Run: headless pygame with SDL's dummy video driver; simulated clock (each Clock.tick advances the game by its frame time, no real sleeping); random seed 0; keys injected as events and as key.get_pressed() state; mouse plan: one left click at the window centre at the start of phase 2, then a move to the lower-right quarter at the start of phase 3.
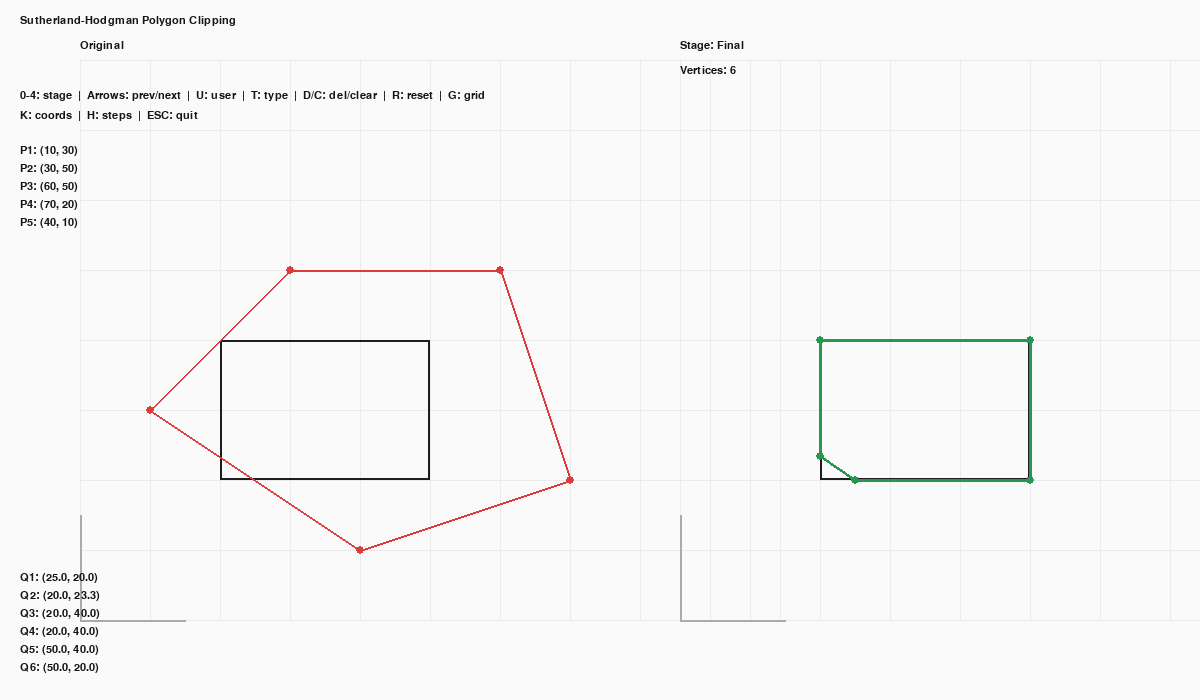
Frame 1 of 4 · flips 1–60 · no input
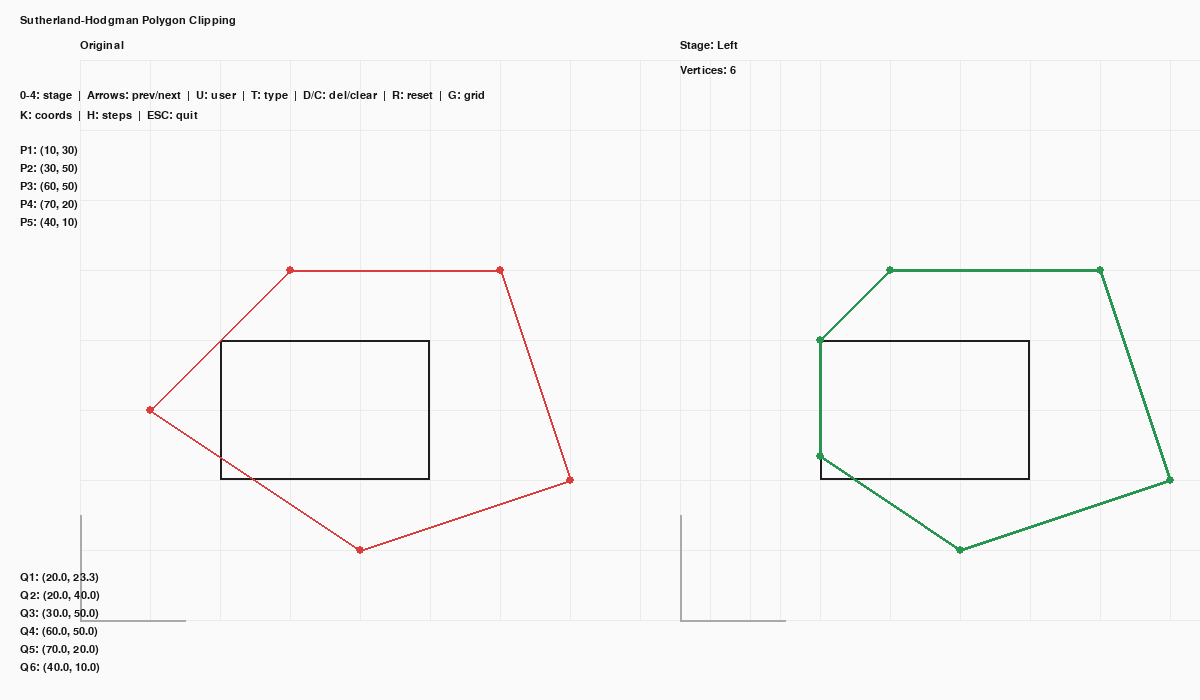
Frame 2 of 4 · flips 61–180 · clicked the window centre · tapped SPACE, RETURN · held RIGHT (→), D
Frame 3 of 4 · flips 181–300 · moved the mouse to the lower-right quarter · held DOWN (↓), S · screen unchanged from frame 2, image omitted
Frame 4 of 4 · flips 301–420 · held LEFT (←), A, UP (↑), W · screen same as frame 1, image omitted

The pygame program that drew these frames:

"""
Tutorial: Sutherland-Hodgman Polygon Clipping (Panel View)
=========================================================

Shows the original polygon on the left and a selected clipping stage on the right.

Controls:
    - 0: show final polygon
    - 1/2/3/4: show after Left/Right/Bottom/Top clipping
    - Left/Right: previous/next stage
    - U: toggle sample/user polygon
    - Click: add vertex in user mode (left panel)
    - T: type vertex coordinates
    - Space: switch X/Y while typing
    - Enter: add typed vertex
    - Backspace: delete a digit
    - D: delete last vertex
    - C: clear user polygon
    - K: toggle coordinates
    - H: toggle steps
    - G: toggle grid
    - R: reset to sample polygon
    - ESC: quit
"""

import pygame
import sys

# ============================================================
# Configuration
# ============================================================
WINDOW_WIDTH = 1200
WINDOW_HEIGHT = 700
BG_COLOR = (250, 250, 250)
GRID_COLOR = (235, 235, 235)
AXIS_COLOR = (170, 170, 170)
RECT_COLOR = (30, 30, 30)
POLY_COLOR = (220, 60, 60)
CLIPPED_COLOR = (40, 150, 80)
TEXT_COLOR = (20, 20, 20)

SCALE = 7
ORIGIN_LEFT = (80, WINDOW_HEIGHT - 80)
ORIGIN_RIGHT = (WINDOW_WIDTH // 2 + 80, WINDOW_HEIGHT - 80)
GRID_MAX_X = 100
GRID_MAX_Y = 80
GRID_STEP = 10

# Clipping rectangle
X_MIN = 20
Y_MIN = 20
X_MAX = 50
Y_MAX = 40

# Polygon to be clipped
DEFAULT_POLYGON = [
    (10, 30),
    (30, 50),
    (60, 50),
    (70, 20),
    (40, 10),
]

STEPS = [
    "1) Clip against Left boundary.",
    "2) Clip against Right boundary.",
    "3) Clip against Bottom boundary.",
    "4) Clip against Top boundary.",
    "5) Output polygon is the final result.",
]


def world_to_screen(x, y, origin, scale=SCALE):
    return int(origin[0] + x * scale), int(origin[1] - y * scale)


def screen_to_world(sx, sy, origin, scale=SCALE):
    return (sx - origin[0]) / scale, (origin[1] - sy) / scale


def draw_grid(surface, origin, scale=SCALE):
    for x in range(0, GRID_MAX_X + 1, GRID_STEP):
        sx1, sy1 = world_to_screen(x, 0, origin, scale)
        sx2, sy2 = world_to_screen(x, GRID_MAX_Y, origin, scale)
        pygame.draw.line(surface, GRID_COLOR, (sx1, sy1), (sx2, sy2), 1)
    for y in range(0, GRID_MAX_Y + 1, GRID_STEP):
        sx1, sy1 = world_to_screen(0, y, origin, scale)
        sx2, sy2 = world_to_screen(GRID_MAX_X, y, origin, scale)
        pygame.draw.line(surface, GRID_COLOR, (sx1, sy1), (sx2, sy2), 1)


def draw_axes(surface, origin, scale=SCALE):
    axis_len = 15 * scale
    ox, oy = origin
    pygame.draw.line(surface, AXIS_COLOR, (ox, oy), (ox + axis_len, oy), 2)
    pygame.draw.line(surface, AXIS_COLOR, (ox, oy), (ox, oy - axis_len), 2)


def draw_rect(surface, origin, scale=SCALE, color=RECT_COLOR):
    top_left = world_to_screen(X_MIN, Y_MAX, origin, scale)
    width = int((X_MAX - X_MIN) * scale)
    height = int((Y_MAX - Y_MIN) * scale)
    pygame.draw.rect(surface, color, (top_left[0], top_left[1], width, height), 2)


def intersect(p1, p2, boundary, vertical):
    x1, y1 = p1
    x2, y2 = p2
    if vertical:
        if abs(x2 - x1) < 1e-9:
            return boundary, y1
        y = y1 + (y2 - y1) * (boundary - x1) / (x2 - x1)
        return boundary, y
    if abs(y2 - y1) < 1e-9:
        return x1, boundary
    x = x1 + (x2 - x1) * (boundary - y1) / (y2 - y1)
    return x, boundary


def clip_left(poly):
    if not poly:
        return []
    result = []
    prev = poly[-1]
    for curr in poly:
        if curr[0] >= X_MIN:
            if prev[0] < X_MIN:
                result.append(intersect(prev, curr, X_MIN, True))
            result.append(curr)
        elif prev[0] >= X_MIN:
            result.append(intersect(prev, curr, X_MIN, True))
        prev = curr
    return result


def clip_right(poly):
    if not poly:
        return []
    result = []
    prev = poly[-1]
    for curr in poly:
        if curr[0] <= X_MAX:
            if prev[0] > X_MAX:
                result.append(intersect(prev, curr, X_MAX, True))
            result.append(curr)
        elif prev[0] <= X_MAX:
            result.append(intersect(prev, curr, X_MAX, True))
        prev = curr
    return result


def clip_bottom(poly):
    if not poly:
        return []
    result = []
    prev = poly[-1]
    for curr in poly:
        if curr[1] >= Y_MIN:
            if prev[1] < Y_MIN:
                result.append(intersect(prev, curr, Y_MIN, False))
            result.append(curr)
        elif prev[1] >= Y_MIN:
            result.append(intersect(prev, curr, Y_MIN, False))
        prev = curr
    return result


def clip_top(poly):
    if not poly:
        return []
    result = []
    prev = poly[-1]
    for curr in poly:
        if curr[1] <= Y_MAX:
            if prev[1] > Y_MAX:
                result.append(intersect(prev, curr, Y_MAX, False))
            result.append(curr)
        elif prev[1] <= Y_MAX:
            result.append(intersect(prev, curr, Y_MAX, False))
        prev = curr
    return result


def build_stages(poly):
    if len(poly) < 3:
        return [("Empty", [])]
    left = clip_left(poly)
    right = clip_right(left)
    bottom = clip_bottom(right)
    top = clip_top(bottom)
    return [
        ("Left", left),
        ("Right", right),
        ("Bottom", bottom),
        ("Top", top),
        ("Final", top),
    ]


def draw_polygon(surface, points, origin, color, width=2):
    if len(points) < 2:
        return
    screen_points = [world_to_screen(x, y, origin) for x, y in points]
    pygame.draw.polygon(surface, color, screen_points, width)
    for p in screen_points:
        pygame.draw.circle(surface, color, p, 4)


def draw_text_block(surface, lines, x, y, font, color=TEXT_COLOR, line_h=18):
    for i, text in enumerate(lines):
        label = font.render(text, True, color)
        surface.blit(label, (x, y + i * line_h))


def draw_text_block_bottom_right(surface, lines, font, color=TEXT_COLOR, line_h=18, margin=20):
    if not lines:
        return
    widths = [font.size(line)[0] for line in lines]
    block_width = max(widths)
    block_height = line_h * len(lines)
    x = surface.get_width() - margin - block_width
    y = surface.get_height() - margin - block_height
    draw_text_block(surface, lines, x, y, font, color=color, line_h=line_h)


def main():
    pygame.init()
    screen = pygame.display.set_mode((WINDOW_WIDTH, WINDOW_HEIGHT))
    pygame.display.set_caption("Sutherland-Hodgman Polygon Clipping")
    font = pygame.font.SysFont("Consolas", 16)
    clock = pygame.time.Clock()

    show_grid = True
    show_coords = True
    show_steps = False

    use_custom = False
    custom_polygon = []

    input_mode = False
    active_field = "x"
    input_x = ""
    input_y = ""

    message = ""
    message_timer = 0

    stage_index = 4

    def set_message(text):
        nonlocal message, message_timer
        message = text
        message_timer = 180

    def reset_to_sample():
        nonlocal use_custom, custom_polygon, stage_index
        use_custom = False
        custom_polygon = []
        stage_index = 4

    running = True
    while running:
        for event in pygame.event.get():
            if event.type == pygame.QUIT:
                running = False
            elif event.type == pygame.MOUSEBUTTONDOWN:
                if use_custom and not input_mode:
                    mx, my = event.pos
                    wx, wy = screen_to_world(mx, my, ORIGIN_LEFT)
                    custom_polygon.append((int(round(wx)), int(round(wy))))
            elif event.type == pygame.KEYDOWN:
                if input_mode:
                    if event.key == pygame.K_ESCAPE:
                        input_mode = False
                    elif event.key == pygame.K_SPACE:
                        active_field = "y" if active_field == "x" else "x"
                    elif event.key == pygame.K_RETURN:
                        if input_x and input_y:
                            try:
                                custom_polygon.append((int(input_x), int(input_y)))
                                use_custom = True
                                input_x = ""
                                input_y = ""
                            except ValueError:
                                set_message("Invalid coordinates")
                        else:
                            set_message("Enter both X and Y")
                    elif event.key == pygame.K_BACKSPACE:
                        if active_field == "x":
                            input_x = input_x[:-1]
                        else:
                            input_y = input_y[:-1]
                    else:
                        ch = event.unicode
                        if ch.isdigit() or (ch == "-" and (input_x if active_field == "x" else input_y) == ""):
                            if active_field == "x":
                                input_x += ch
                            else:
                                input_y += ch
                else:
                    if event.key == pygame.K_ESCAPE:
                        running = False
                    elif event.key == pygame.K_g:
                        show_grid = not show_grid
                    elif event.key == pygame.K_r:
                        reset_to_sample()
                    elif event.key == pygame.K_u:
                        use_custom = not use_custom
                    elif event.key == pygame.K_c:
                        custom_polygon = []
                    elif event.key == pygame.K_d:
                        if custom_polygon:
                            custom_polygon.pop()
                    elif event.key == pygame.K_t:
                        input_mode = True
                        active_field = "x"
                        input_x = ""
                        input_y = ""
                    elif event.key == pygame.K_k:
                        show_coords = not show_coords
                    elif event.key == pygame.K_h:
                        show_steps = not show_steps
                    elif event.key == pygame.K_0:
                        stage_index = 4
                    elif event.key == pygame.K_1:
                        stage_index = 0
                    elif event.key == pygame.K_2:
                        stage_index = 1
                    elif event.key == pygame.K_3:
                        stage_index = 2
                    elif event.key == pygame.K_4:
                        stage_index = 3
                    elif event.key == pygame.K_RIGHT:
                        stage_index += 1
                    elif event.key == pygame.K_LEFT:
                        stage_index -= 1

        screen.fill(BG_COLOR)
        if show_grid:
            draw_grid(screen, ORIGIN_LEFT)
            draw_grid(screen, ORIGIN_RIGHT)

        draw_axes(screen, ORIGIN_LEFT)
        draw_axes(screen, ORIGIN_RIGHT)
        draw_rect(screen, ORIGIN_LEFT)
        draw_rect(screen, ORIGIN_RIGHT)

        polygon = custom_polygon if use_custom else DEFAULT_POLYGON
        stages = build_stages(polygon)
        if stage_index < 0:
            stage_index = len(stages) - 1
        if stage_index >= len(stages):
            stage_index = 0

        draw_polygon(screen, polygon, ORIGIN_LEFT, POLY_COLOR, width=2)

        stage_name, stage_poly = stages[stage_index]
        draw_polygon(screen, stage_poly, ORIGIN_RIGHT, CLIPPED_COLOR, width=3)

        title = font.render("Sutherland-Hodgman Polygon Clipping", True, TEXT_COLOR)
        screen.blit(title, (20, 15))

        left_label = font.render("Original", True, TEXT_COLOR)
        right_label = font.render(f"Stage: {stage_name}", True, TEXT_COLOR)
        screen.blit(left_label, (ORIGIN_LEFT[0], 40))
        screen.blit(right_label, (ORIGIN_RIGHT[0], 40))

        info = font.render(f"Vertices: {len(stage_poly)}", True, TEXT_COLOR)
        screen.blit(info, (ORIGIN_RIGHT[0], 65))

        help_text = font.render(
            "0-4: stage  |  Arrows: prev/next  |  U: user  |  T: type  |  D/C: del/clear  |  R: reset  |  G: grid",
            True,
            TEXT_COLOR,
        )
        screen.blit(help_text, (20, 90))

        hint_text = font.render("K: coords  |  H: steps  |  ESC: quit", True, TEXT_COLOR)
        screen.blit(hint_text, (20, 110))

        if input_mode:
            input_text = font.render(
                f"Typing  X={input_x or '_'}  Y={input_y or '_'}  (Space switch, Enter add)",
                True,
                TEXT_COLOR,
            )
            screen.blit(input_text, (20, 130))

        if show_coords:
            left_list = [
                f"P{i}: ({x}, {y})" for i, (x, y) in enumerate(polygon[:6], start=1)
            ]
            if len(polygon) > 6:
                left_list.append(f"... {len(polygon) - 6} more")
            draw_text_block(screen, left_list, 20, 145, font)

            right_list = [
                f"Q{i}: ({x:.1f}, {y:.1f})"
                for i, (x, y) in enumerate(stage_poly[:6], start=1)
            ]
            if len(stage_poly) > 6:
                right_list.append(f"... {len(stage_poly) - 6} more")
            draw_text_block(screen, right_list, 20, WINDOW_HEIGHT - 20 - (len(right_list) * 18), font)

        if show_steps:
            draw_text_block_bottom_right(screen, STEPS, font)

        if message_timer > 0:
            message_timer -= 1
            warn = font.render(message, True, (190, 60, 60))
            screen.blit(warn, (20, 275))

        pygame.display.flip()
        clock.tick(60)

    pygame.quit()
    sys.exit()


if __name__ == "__main__":
    main()
